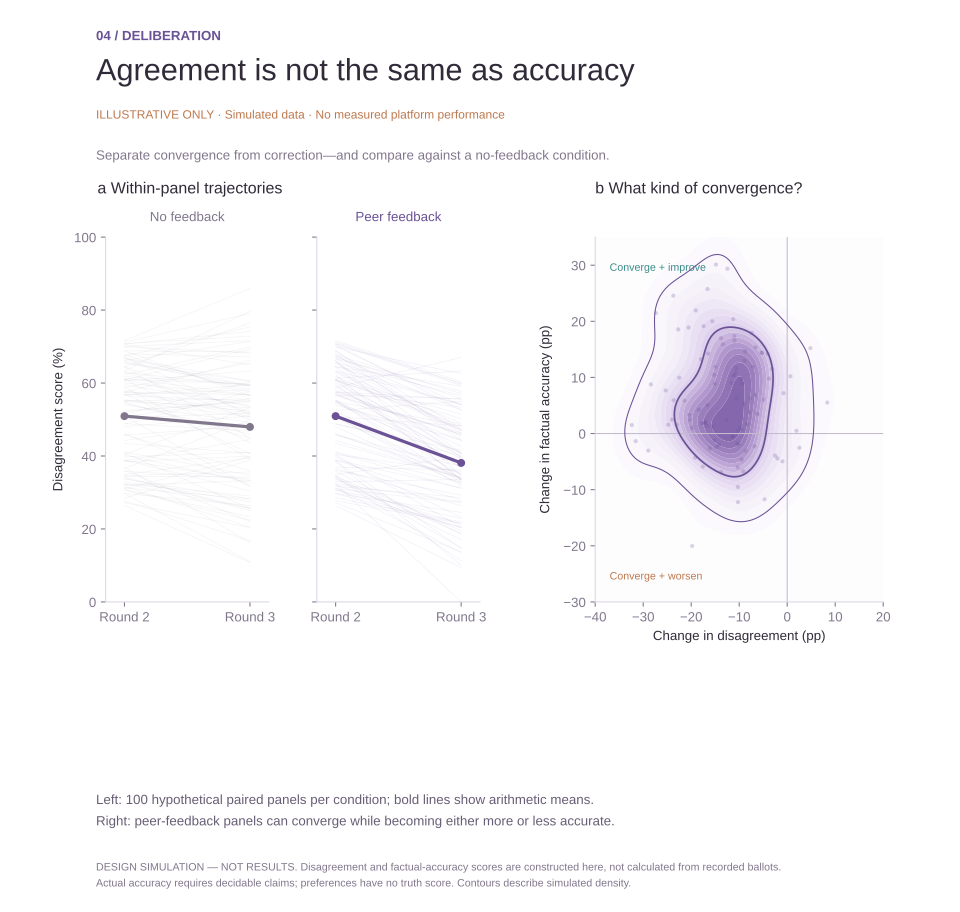

The data file committed next to this chart (first rows):
panel, arm, r2_disagreement_pct, r3_disagreement_pct, r2_accuracy_pct, r3_accuracy_pct, delta_disagreement_pp, delta_accuracy_pp
1, No feedback, 48.86, 46.87, 73.57, 74.06, -1.988, 0.4848
2, No feedback, 65.43, 60.5, 52.2, 39.91, -4.937, -12.29
3, No feedback, 60.95, 53.41, 65.79, 64.99, -7.535, -0.7954
4, No feedback, 63.37, 79.7, 56.12, 45.02, 16.33, -11.1
5, No feedback, 53.95, 49.26, 47.34, 47.81, -4.689, 0.4696
6, No feedback, 68.02, 67.17, 71.06, 81.02, -0.8526, 9.958
7, No feedback, 28.48, 38.93, 67.61, 57.52, 10.45, -10.09
8, No feedback, 54.75, 44.87, 58.56, 41.5, -9.883, -17.06
9, No feedback, 64.54, 51.96, 71.99, 76.28, -12.58, 4.281
10, No feedback, 29.72, 11.04, 59.26, 70.8, -18.68, 11.54
11, No feedback, 56.55, 55.09, 68.53, 70.34, -1.452, 1.804
12, No feedback, 59.51, 53.8, 58, 57.38, -5.708, -0.6271
13, No feedback, 38.67, 44.52, 55.09, 62.28, 5.858, 7.189
14, No feedback, 61.02, 43.63, 58.88, 51.63, -17.39, -7.252
15, No feedback, 34.63, 35.62, 42.28, 51.23, 0.9865, 8.947
16, No feedback, 54.52, 45.98, 55.55, 79.21, -8.542, 23.65
17, No feedback, 68.81, 56.55, 74.03, 57.77, -12.25, -16.26
18, No feedback, 64.5, 76.49, 55.77, 73.18, 12, 17.4
19, No feedback, 61.78, 59.65, 75.53, 86.69, -2.132, 11.15
20, No feedback, 32.93, 27.47, 45.34, 23, -5.456, -22.34
21, No feedback, 60, 56.62, 65.11, 49.77, -3.376, -15.34
22, No feedback, 60.85, 69.35, 47.67, 41.33, 8.496, -6.337
23, No feedback, 46.15, 31.85, 63.8, 64.04, -14.3, 0.2469
24, No feedback, 50.79, 55.76, 48.08, 46.92, 4.976, -1.154
25, No feedback, 67.36, 75.38, 47.59, 47.13, 8.017, -0.4574
26, No feedback, 31.26, 28.23, 56.93, 58.14, -3.034, 1.203
27, No feedback, 32, 33.25, 45.13, 44.82, 1.242, -0.316
28, No feedback, 70.6, 64.96, 63.57, 74.09, -5.638, 10.52
29, No feedback, 41.11, 34.78, 73.25, 81.11, -6.327, 7.857
30, No feedback, 56.72, 59.56, 47.18, 45.14, 2.844, -2.041
31, No feedback, 71.22, 79.07, 74.22, 71.48, 7.843, -2.735
32, No feedback, 65.58, 59.15, 53.78, 65.05, -6.427, 11.26
33, No feedback, 36.59, 49.97, 56.06, 52.23, 13.37, -3.83
34, No feedback, 63.19, 49.91, 70.63, 63.89, -13.27, -6.736
35, No feedback, 43.49, 40.78, 60.64, 57.88, -2.712, -2.757
36, No feedback, 35.81, 33.79, 73.92, 67.45, -2.02, -6.463
37, No feedback, 48.72, 57.63, 43.52, 41.03, 8.902, -2.49
38, No feedback, 48.03, 51, 75.25, 69.98, 2.971, -5.273
39, No feedback, 50.92, 31.59, 46.29, 48.33, -19.33, 2.037
40, No feedback, 31.01, 39.72, 50.73, 55.34, 8.714, 4.609
41, No feedback, 66.2, 71.41, 46.89, 58.62, 5.216, 11.73
42, No feedback, 61.01, 59.67, 63.28, 57.36, -1.347, -5.915
43, No feedback, 57.6, 50.81, 41.84, 37.56, -6.792, -4.278
44, No feedback, 32.36, 25.64, 60.46, 62.35, -6.721, 1.889
45, No feedback, 57.98, 51.65, 69.67, 81.1, -6.333, 11.43
46, No feedback, 57.12, 40.65, 42.08, 33.99, -16.47, -8.096
47, No feedback, 62.23, 69.92, 75, 64.98, 7.692, -10.01
48, No feedback, 54.95, 53.23, 65.57, 80.43, -1.725, 14.86
49, No feedback, 69.94, 68.23, 47.6, 46.26, -1.709, -1.336
50, No feedback, 71.61, 85.93, 73.95, 85.22, 14.33, 11.26
51, No feedback, 52.15, 55.11, 40.01, 27.84, 2.956, -12.18
52, No feedback, 27.7, 16.78, 43.98, 49.7, -10.93, 5.718
53, No feedback, 57.49, 56.75, 75.63, 75.67, -0.7361, 0.04479
54, No feedback, 34.91, 39.53, 75.56, 79.67, 4.614, 4.105
55, No feedback, 40.38, 53.29, 59.81, 63.61, 12.91, 3.801
56, No feedback, 70.04, 71.63, 73.07, 96.55, 1.584, 23.48
57, No feedback, 38.46, 39.95, 46.11, 50.16, 1.492, 4.045
58, No feedback, 36.06, 22.08, 59.69, 69.49, -13.98, 9.794
59, No feedback, 55.37, 52.36, 62.89, 51.97, -3.014, -10.93
60, No feedback, 68.83, 68.52, 57.35, 48.9, -0.3105, -8.451
... 140 more rows
